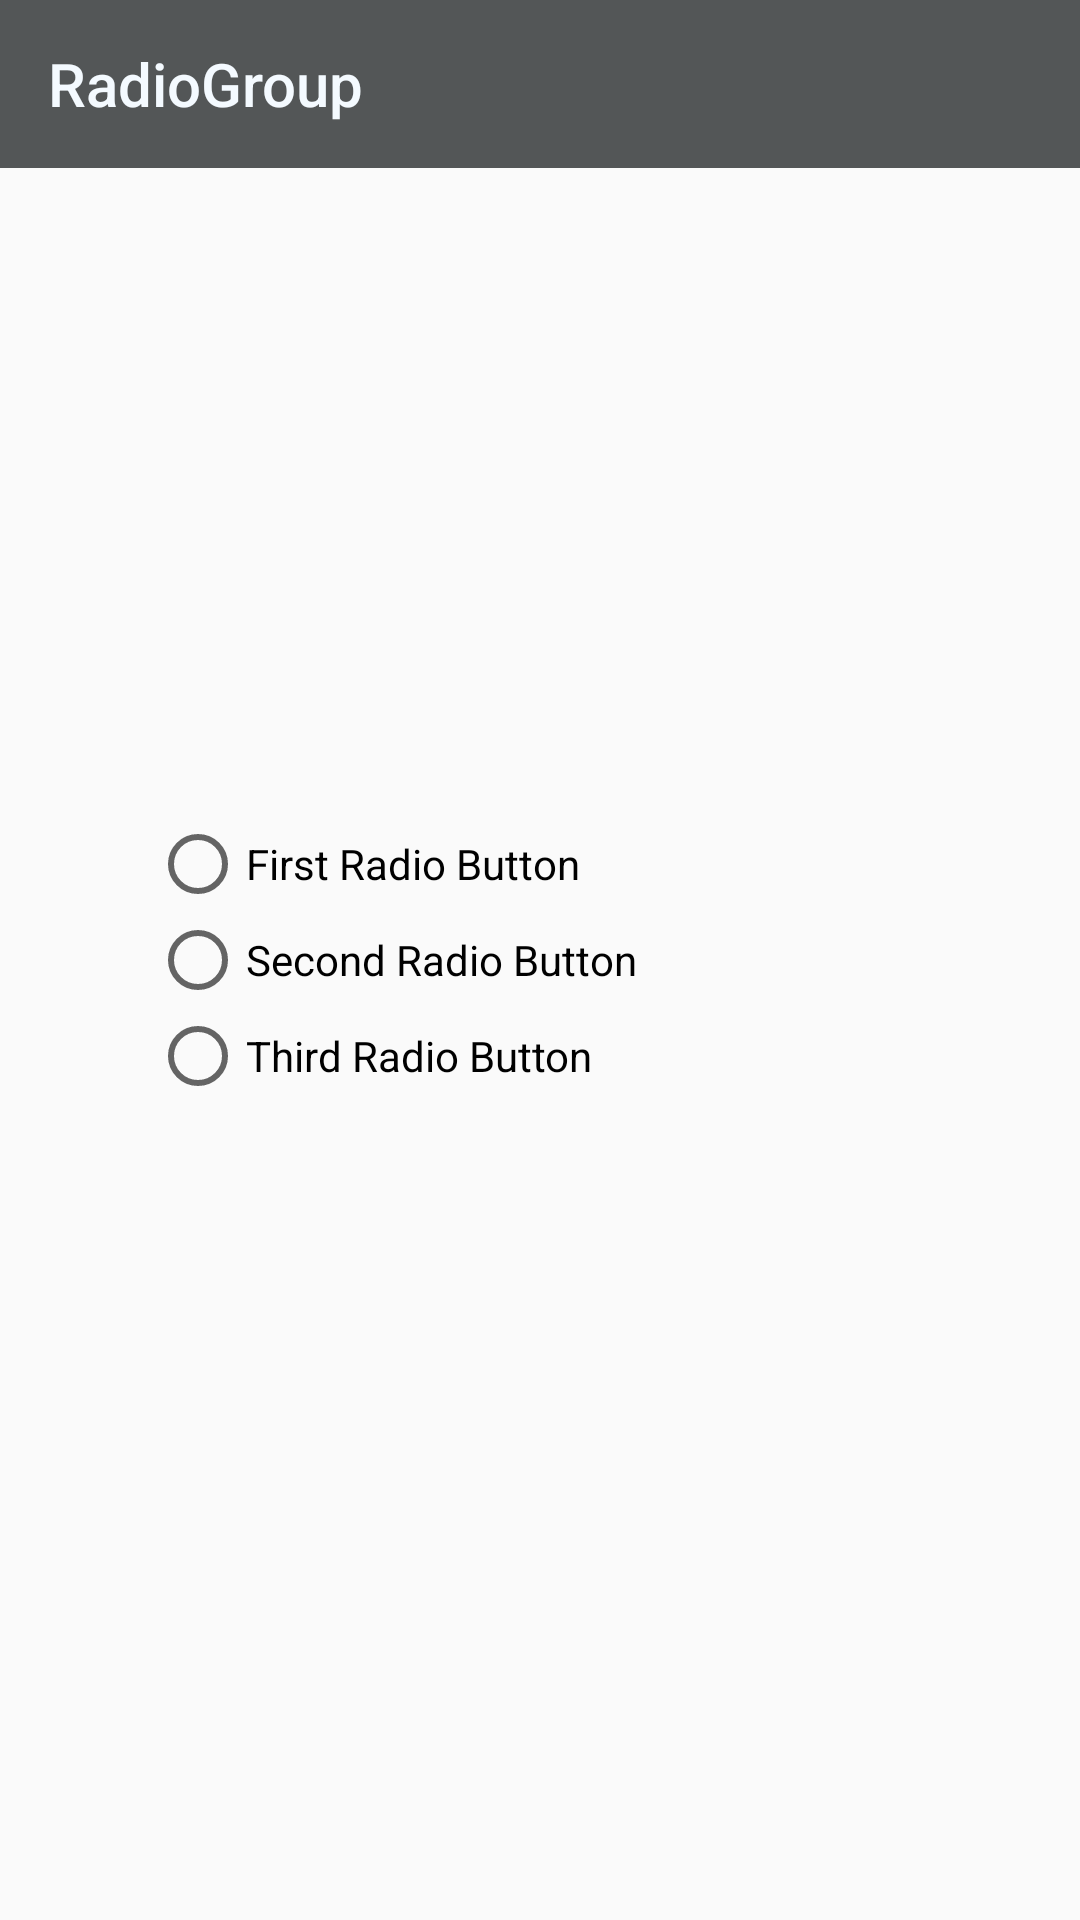

The Android layout XML behind this screen, and the referenced resources:
<!-- AndroidManifest.xml: application theme Theme.ComposeTesting -->
<!-- res/layout/radiog.xml -->
<?xml version="1.0" encoding="utf-8"?>
<androidx.constraintlayout.widget.ConstraintLayout xmlns:android="http://schemas.android.com/apk/res/android"
    xmlns:app="http://schemas.android.com/apk/res-auto"
    android:layout_width="match_parent"
    android:layout_height="match_parent">

    <androidx.appcompat.widget.Toolbar
        android:layout_width="match_parent"
        android:layout_height="?attr/actionBarSize"
        android:background="@color/davys_grey"
        app:layout_constraintEnd_toEndOf="parent"
        app:layout_constraintStart_toStartOf="parent"
        app:layout_constraintTop_toTopOf="parent"
        app:title="RadioGroup"
        app:titleTextColor="@color/alice_blue" />

    <RadioGroup
        android:layout_width="match_parent"
        android:layout_height="wrap_content"
        app:layout_constrainedWidth="false"
        android:layout_marginStart="50dp"
        app:layout_constraintStart_toStartOf="parent"
        app:layout_constraintEnd_toEndOf="parent"
        app:layout_constraintBottom_toBottomOf="parent"
        app:layout_constraintTop_toTopOf="parent">

        <RadioButton
            android:width="250dp"
            android:layout_width="match_parent"
            android:layout_height="wrap_content"
            android:text="First Radio Button" />

        <RadioButton
            android:width="250dp"
            android:layout_width="match_parent"
            android:layout_height="wrap_content"
            android:text="Second Radio Button" />

        <RadioButton
            android:width="250dp"
            android:layout_width="match_parent"
            android:layout_height="wrap_content"
            android:text="Third Radio Button" />

    </RadioGroup>

</androidx.constraintlayout.widget.ConstraintLayout>
<!-- resources referenced by this layout -->
<resources>
  <color name="alice_blue">#FFF4FAFF</color>
  <color name="davys_grey">#FF535657</color>
  <style name="Theme.ComposeTesting" parent="Theme.AppCompat.Light.NoActionBar">
          <item name="android:statusBarColor">@color/davys_grey</item>
      </style>
</resources>
